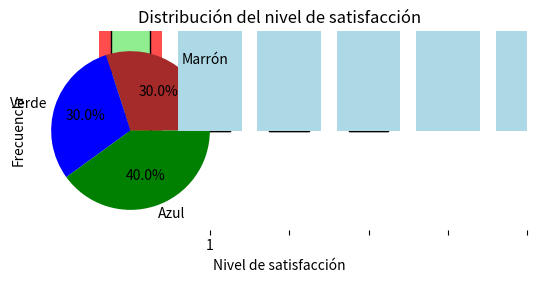
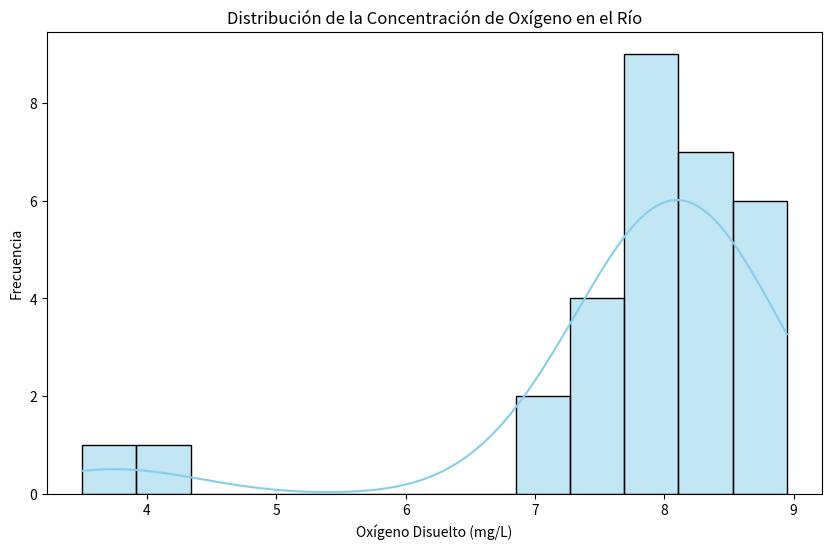
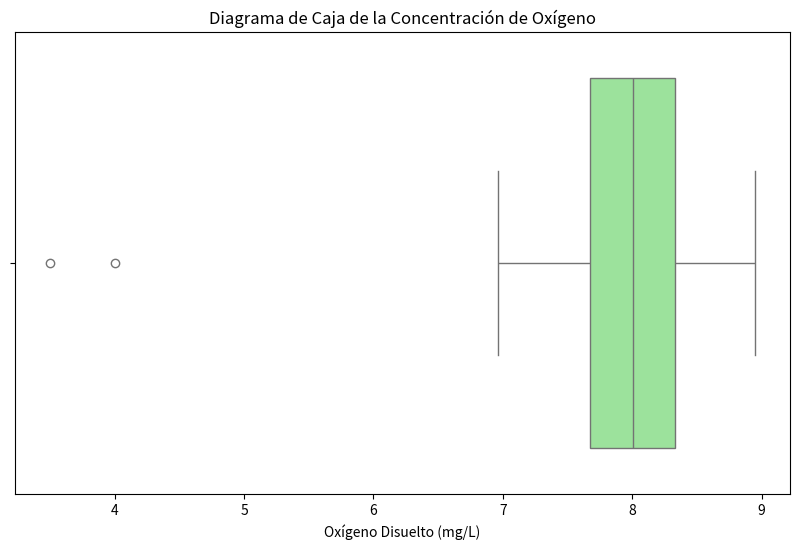
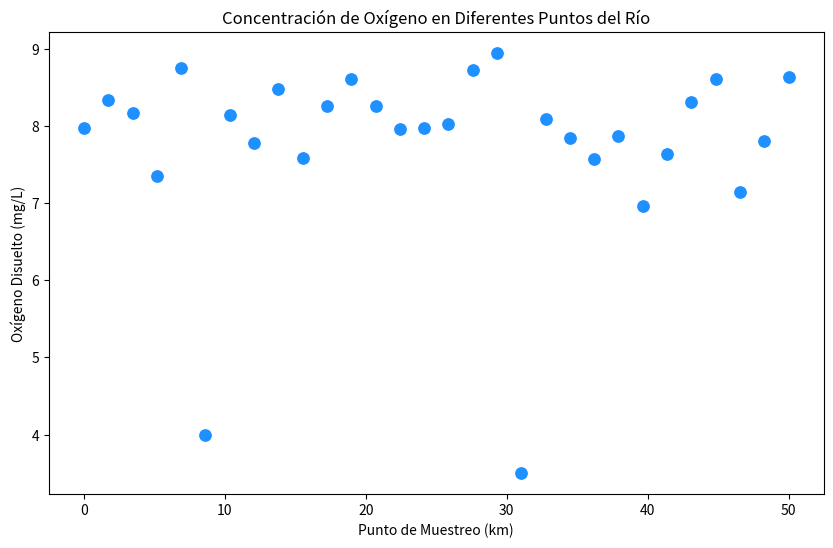
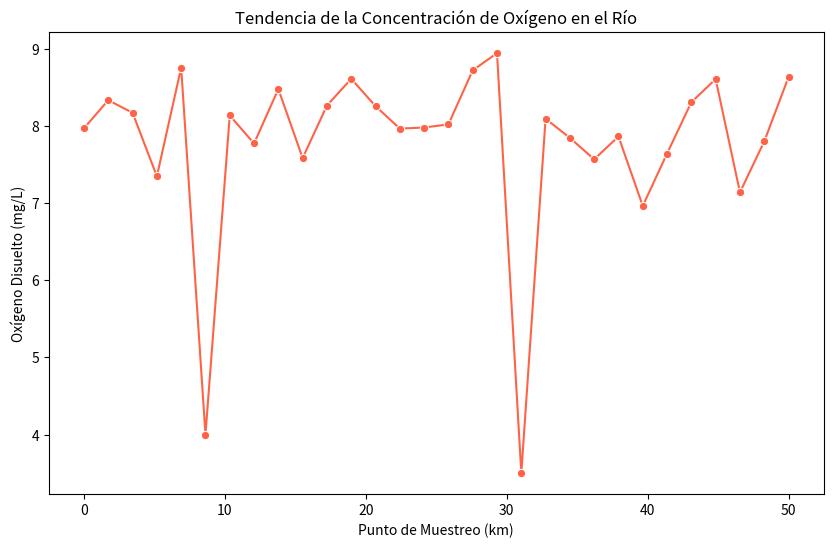

Recreate these plots in Python, in order.
''' Con el siguiente código clasificamos el número de automóviles en los hogares,
    mostrando las frecuencias y generando un diagrama de barras
'''
# Importamos las librerías
import numpy as np
import matplotlib.pyplot as plt

# Número de automóviles en 10 casas
autos = np.array([1, 4, 1, 0, 2, 2, 3, 1, 0, 1])

# Frecuencias abbsolutas
frecuencias, conteo = np.unique(autos, return_counts = True)

# Mostrar los resultados
for valor, frecuencia in zip(frecuencias, conteo):
    print(f'Número de autos: {valor}, Frecuencia: {frecuencia}')

print()

# Gráfica de barras
plt.bar(frecuencias, conteo, color = 'red', alpha = 0.7)
plt.xlabel('Número de autos')
plt.ylabel('Frecuencia')
plt.title('Distribución del número de autos por hogar')
plt.show()

# Importamos las librerías
import pandas as pd
import matplotlib.pyplot as plt

# Crear un DataFrame con la variable número de hermanos
data = {'Hermanos': [1, 2, 0, 3, 2, 1, 1, 2, 3, 0, 1, 1, 2, 0, 3]}
df = pd.DataFrame(data)

# Calcular la distribución de frecuencia
frecuencia = df['Hermanos'].value_counts().sort_index()

# Mostrar la tabla de frecuencias
print(frecuencia)

# Gráfico de barras con pandas
frecuencia.plot(kind='bar', color='lightgreen', edgecolor='black')
plt.xlabel('Número de hermanos')
plt.ylabel('Frecuencia absoluta')
plt.title('Distribución de número de hermanos')
plt.show()

# Importamos las librerías
import pandas as pd
import matplotlib.pyplot as plt

# Crear un DataFrame con los datos de ejemplo
data = {'Hermanos': [1, 2, 0, 3, 2, 1, 1, 2, 3, 0, 1, 1, 2, 0]}
df = pd.DataFrame(data)

# Calcular la distribución de frecuencias absolutas
frecuencia_absoluta = df['Hermanos'].value_counts().sort_index()

# Calcular la distribución de frecuencias relativas
frecuencia_relativa = frecuencia_absoluta / frecuencia_absoluta.sum()

# Mostrar la tabla de frecuencias relativas
print("Frecuencias Relativas:")
print(frecuencia_relativa)
print()

# Gráfico de barras para frecuencias relativas
frecuencia_relativa.plot(kind='bar', color='orange', edgecolor='black')
plt.xlabel('Número de hermanos')
plt.ylabel('Frecuencia Relativa')
plt.title('Distribución de frecuencia relativa del número de hermanos')
plt.show()

''' En este ejemplo se simulan 100 pesos, se presenta la tabla de frecuencias
    y el histograma.
'''
# Importamos las librerías
import pandas as pd
import numpy as np
import matplotlib.pyplot as plt

# Generar datos de peso
pesos = np.random.normal(loc=70, scale=10, size=100)
df = pd.DataFrame(pesos, columns=['Peso'])

# Crear una tabla de frecuencias agrupadas
frecuencia = pd.cut(df['Peso'], bins=10).value_counts().sort_index()

# Mostrar la tabla de frecuencias agrupadas
print(frecuencia)
print()

# Histograma con pandas
df['Peso'].plot(kind='hist', bins=10, edgecolor='black', color='lightblue')
plt.xlabel('Peso (kg)')
plt.ylabel('Frecuencia Absoluta')
plt.title('Distribución de Frecuencia del Peso')
plt.show()

# Sueldos en una empresa

import numpy as np
import matplotlib.pyplot as plt

# Generar datos de ejemplo (sueldos en una empresa)
sueldos = np.random.normal(loc=3000, scale=500, size=1000)

# Crear el diagrama de caja
plt.boxplot(sueldos)
plt.ylabel('Sueldos')
plt.title('Boxplots de sueldos')
plt.show()

''' Colores de ojos de personas. Se muestra la tabla de frecuencias y la reepresentación
    mediante un diagrama de sectores
'''
# Importamos las librerías
import matplotlib.pyplot as plt

# Ejemplo: Colores de ojos de diferentes personas
colores_ojos = ['Azul', 'Azul', 'Verde', 'Marrón', 'Azul', 'Verde', 'Marrón', 'Marrón', 'Verde', 'Azul']

# Calcular frecuencias absolutas
frecuencias_ojos = {color: colores_ojos.count(color) for color in set(colores_ojos)}

# Mostrar resultados
print("Frecuencia de colores de ojos:", frecuencias_ojos)
print()

# Gráfico de sectores (pie chart)
plt.pie(frecuencias_ojos.values(), labels=frecuencias_ojos.keys(), 
        autopct='%1.1f%%', colors=['brown', 'blue', 'green'])
plt.title('Distribución de Colores de Ojos')
plt.show()

''' Niveles de satisfacción en una encuesta a clientes:
    1: Muy insatisfecho,..., 5: Muy satisfecho
'''
# Importamos librerías
import matplotlib.pyplot as plt

# Datos de la encuesta
satisfaccion = [3,2,4,4,5,3,1,1,3,5,5,3,3,4,1,2]

# Frecuencias absolutas
frec_satisfaccion, conteo_satisfaccion = np.unique(satisfaccion, return_counts = True)

# Mostar resultados
for nivel, frecuencia in zip(frec_satisfaccion, conteo_satisfaccion):
    print(f'Nivel de satisfaccion: {nivel}, Frecuencia: {frecuencia}')
print()

# Gráfico de barras
plt.bar(frec_satisfaccion, conteo_satisfaccion, color='lightblue')
plt.xlabel('Nivel de satisfacción')
plt.ylabel('Frecuencia')
plt.title('Distribución del nivel de satisfacción')
plt.xticks(frec_satisfaccion)
plt.show()

# Ejemplo: Notas de estudiantes en un examen
import pandas as pd

# Crear un DataFrame con las notas
data = {'Notas': [85, 90, 78, 92, 88, 75, 95, 89, 84, 91]}
df = pd.DataFrame(data)

# Calcular la media
media = df['Notas'].mean()
print(f"Media: {media}")

# Calcular la mediana
mediana = df['Notas'].median()
print(f"Mediana: {mediana}")

# Calcular la moda
moda = df['Notas'].mode()[0]
print(f"Moda: {moda}")

import pandas as pd

# Crear un DataFrame con los sueldos
data = {'Sueldos': [2500, 3000, 4000, 3500, 4500, 5000, 6000, 5500, 4700, 2900]}
df = pd.DataFrame(data)

# Calcular el rango
rango = df['Sueldos'].max() - df['Sueldos'].min()
print(f"Rango: {rango}")

# Calcular la varianza
varianza = df['Sueldos'].var()
print(f"Varianza: {varianza:.2f}")

# Calcular la desviación estándar
desviacion = df['Sueldos'].std()
print(f"Desviación Estándar: {desviacion:.2f}")

# Ejemplo de alturas

import pandas as pd

# Crear un DataFrame con las alturas
data = {'Alturas': [160, 170, 175, 180, 165, 155, 168, 172, 158, 162]}
df = pd.DataFrame(data)

# Calcular los cuartiles y el rango intercuartílico
percentil_25 = df['Alturas'].quantile(0.25)
percentil_50 = df['Alturas'].median()  # O usar .quantile(0.5)
percentil_75 = df['Alturas'].quantile(0.75)
ric = percentil_75 - percentil_25

print(f"Percentil 25: {percentil_25}")
print(f"Mediana (Percentil 50): {percentil_50}")
print(f"Percentil 75: {percentil_75}")
print(f"Rango Intercuartílico (RIC): {ric}")

# Encuenta de satisfacción

import pandas as pd

# Crear un DataFrame con las puntuaciones de satisfacción
data = {'Satisfacción': [3, 4, 5, 4, 3, 2, 5, 5, 4, 3, 5, 4]}
df = pd.DataFrame(data)

# Calcular la asimetría
asimetria = df['Satisfacción'].skew()
print(f"Asimetría: {asimetria}")

# Calcular la curtosis
curtosis_valor = df['Satisfacción'].kurt()
print(f"Curtosis: {curtosis_valor}")

# Importamos las librerías
import numpy as np
import pandas as pd
import seaborn as sns
import matplotlib.pyplot as plt

# Simulación de datos
np.random.seed(37)
puntos_muestreo = np.linspace(0, 50, 30)
concentracion_oxigeno = np.random.normal(8, 0.5, 30)
concentracion_oxigeno[5] = 4.0  # Valor atípico (zona contaminada)
concentracion_oxigeno[18] = 3.5  # Otro valor atípico

# Crear DataFrame
datos_rio = pd.DataFrame({'Punto de Muestreo (km)': puntos_muestreo, 'Oxígeno Disuelto (mg/L)': concentracion_oxigeno})

# Medidas Descriptivas
medidas_descriptivas = datos_rio['Oxígeno Disuelto (mg/L)'].describe()
print("Medidas Descriptivas:\n", medidas_descriptivas)

# Distribución de frecuencia (Histograma)
plt.figure(figsize=(10, 6))
sns.histplot(datos_rio['Oxígeno Disuelto (mg/L)'], kde=True, color='skyblue')
plt.title('Distribución de la Concentración de Oxígeno en el Río')
plt.xlabel('Oxígeno Disuelto (mg/L)')
plt.ylabel('Frecuencia')
plt.show()

# Detección de valores atípicos (Diagrama de Caja)
plt.figure(figsize=(10, 6))
sns.boxplot(x=datos_rio['Oxígeno Disuelto (mg/L)'], color='lightgreen')
plt.title('Diagrama de Caja de la Concentración de Oxígeno')
plt.xlabel('Oxígeno Disuelto (mg/L)')
plt.show()

# Gráfico de dispersión de oxígeno vs. punto de muestreo
plt.figure(figsize=(10, 6))
sns.scatterplot(x=datos_rio['Punto de Muestreo (km)'], y=datos_rio['Oxígeno Disuelto (mg/L)'], color='dodgerblue', s=100)
plt.title('Concentración de Oxígeno en Diferentes Puntos del Río')
plt.xlabel('Punto de Muestreo (km)')
plt.ylabel('Oxígeno Disuelto (mg/L)')
plt.show()

# Gráfico de línea para observar la tendencia
plt.figure(figsize=(10, 6))
sns.lineplot(x=datos_rio['Punto de Muestreo (km)'], y=datos_rio['Oxígeno Disuelto (mg/L)'], marker='o', color='tomato')
plt.title('Tendencia de la Concentración de Oxígeno en el Río')
plt.xlabel('Punto de Muestreo (km)')
plt.ylabel('Oxígeno Disuelto (mg/L)')
plt.show()